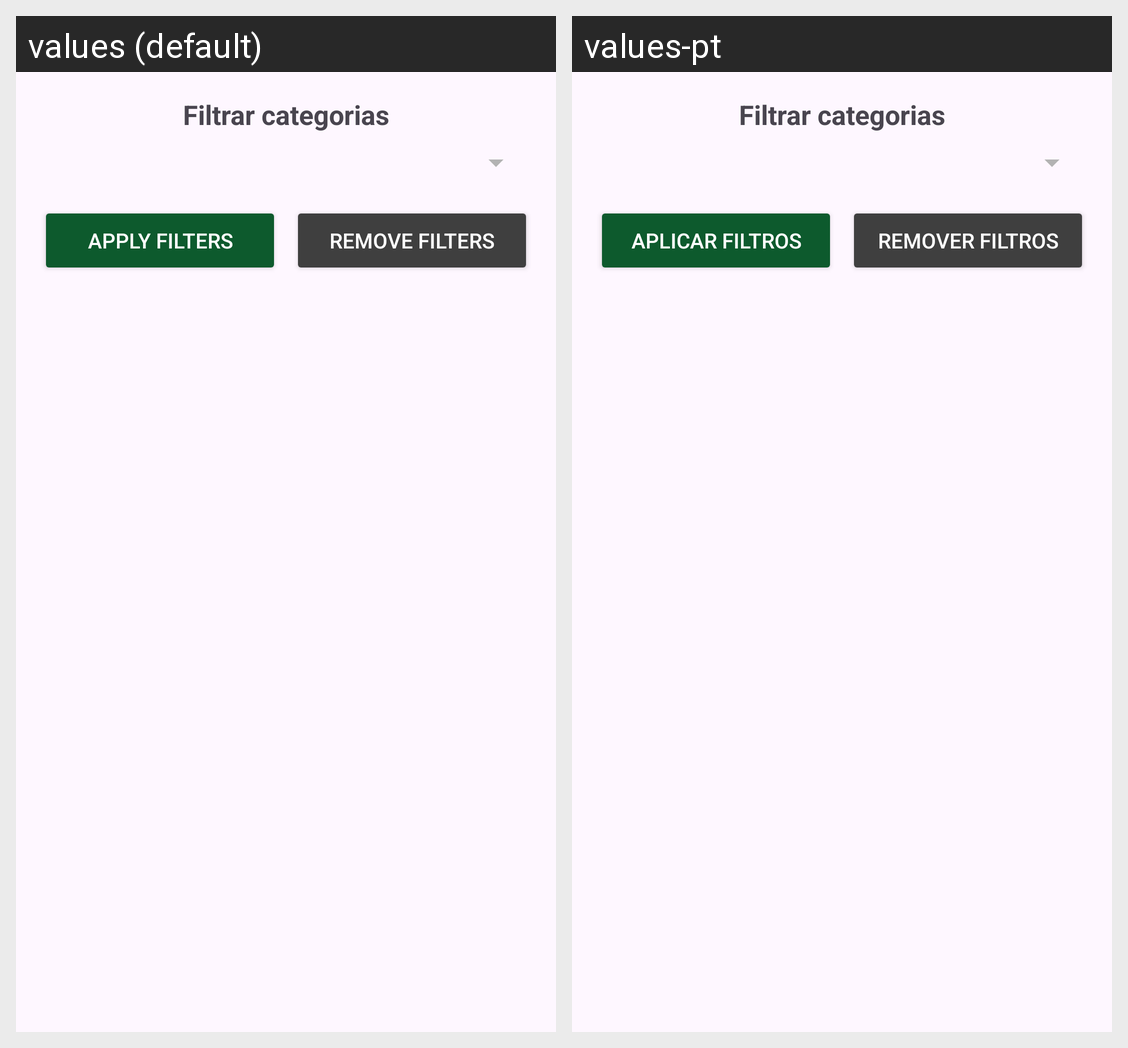

This grid shows one Android layout under two languages. Give, for every string resource on the screen, its name, the default text and each shown locale's text.
Android screen res/layout/locations_filter.xml rendered under 2 locales, left to right: values (default), values-pt. Device: Nexus 5 (rendered at 1080×1920; each locale shown at half size, 540×960, under a caption strip naming it); theme Theme.Pdm2projeto.
Strings drawn on this screen, with the default value and each locale's value (text and hints the layout hard-codes, and strings that could not be matched under every locale, appear in the picture but are not listed):

apply_filters
  values: Apply Filters
  values-pt: Aplicar Filtros

remove_filters
  values: Remove Filters
  values-pt: Remover Filtros
